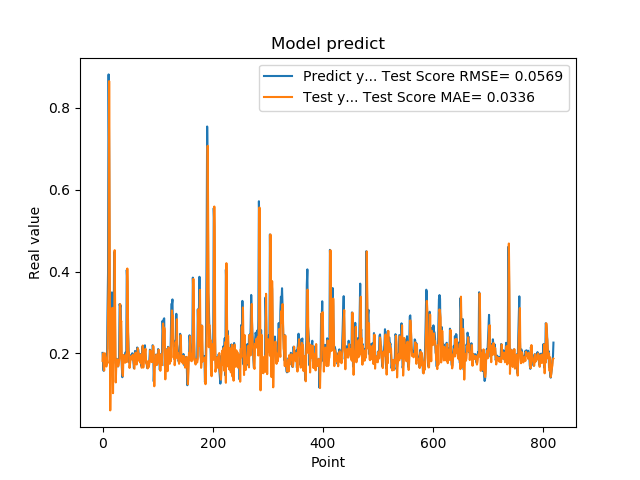

Source data for this figure (header and first rows):
2.010090053081512174e-01, 1.815654713803674103e-01
1.742661595344543457e-01, 1.998419920186907117e-01
1.572303026914596558e-01, 1.669589715696218890e-01
1.941800117492676059e-01, 1.578719325061290757e-01
1.970258951187133512e-01, 2.002901484668372922e-01
1.859861761331558505e-01, 1.920143216188259505e-01
1.705197989940643033e-01, 1.799910159912793128e-01
1.844120919704437256e-01, 1.677141835819170312e-01
1.779371052980423251e-01, 1.864006674497608040e-01
3.004232645034790039e-01, 1.756694336577807602e-01
3.969086110591887873e-01, 3.024777530858728802e-01
8.820003867149353027e-01, 3.657123692909691748e-01
6.841114759445190430e-01, 8.655934483149604342e-01
2.116497457027435580e-01, 5.008822986148893097e-01
2.014262527227401733e-01, 6.041399777119348113e-02
2.061583995819092074e-01, 1.912009720158685533e-01
3.160260915756225586e-01, 1.990794864214861515e-01
3.489396274089813232e-01, 3.100450113912561756e-01
1.544443815946578979e-01, 3.110345985884531705e-01
1.959947794675827026e-01, 1.025142973534050733e-01
1.894801408052444180e-01, 2.029684130192596359e-01
4.474425017833709162e-01, 1.838334174113031294e-01
3.771362304687500555e-01, 4.522440592392353298e-01
1.889318972826004028e-01, 3.009841632607110351e-01
1.752775162458419522e-01, 1.288200625075832384e-01
1.822472065687180121e-01, 1.716223084014083800e-01
1.866402029991149902e-01, 1.827775957185531486e-01
1.715678423643112183e-01, 1.851113542236010601e-01
1.676391065120696744e-01, 1.685732012045653427e-01
1.773854047060013095e-01, 1.691636355794507163e-01
1.872433423995972235e-01, 1.801763831466193788e-01
3.204146027565002441e-01, 1.871884793459659968e-01
3.134283721446990967e-01, 3.202860911042028080e-01
3.171058297157288153e-01, 2.729679355286613873e-01
2.202603369951247891e-01, 2.788621945587096418e-01
1.659800857305526733e-01, 1.785730450840692929e-01
1.415748745203018188e-01, 1.528045159371235195e-01
1.852595061063766479e-01, 1.446489555960680518e-01
1.814238876104354858e-01, 1.960020023712362447e-01
1.905867606401443481e-01, 1.789331843208029627e-01
1.810430586338043213e-01, 1.893492999908985563e-01
1.954265981912612915e-01, 1.769411234874160854e-01
2.029463946819305142e-01, 1.943602005776170760e-01
1.862521618604660034e-01, 1.976340985409534845e-01
4.038094580173492432e-01, 1.784739710180739680e-01
3.743042349815369207e-01, 4.073417481360362413e-01
2.572054266929626465e-01, 3.110859250744533178e-01
2.253161966800689420e-01, 1.990611045104420385e-01
1.787700653076171875e-01, 2.017225606297987084e-01
1.761920750141143799e-01, 1.641748009487452586e-01
1.861467957496643066e-01, 1.756117012821576950e-01
1.954011768102645874e-01, 1.864406233398074597e-01
1.907722949981689176e-01, 1.927940052360893608e-01
1.898660957813262939e-01, 1.853189895573397472e-01
2.001174986362457275e-01, 1.857993091883109738e-01
1.922753006219863892e-01, 1.964462518650131884e-01
1.810636967420578003e-01, 1.854162726687680618e-01
1.635809391736984530e-01, 1.764524908758658139e-01
1.916799396276473999e-01, 1.622102242678005179e-01
2.058236002922058105e-01, 1.958425581163487639e-01
1.857409924268722812e-01, 2.016805248399001771e-01
... 759 more rows
